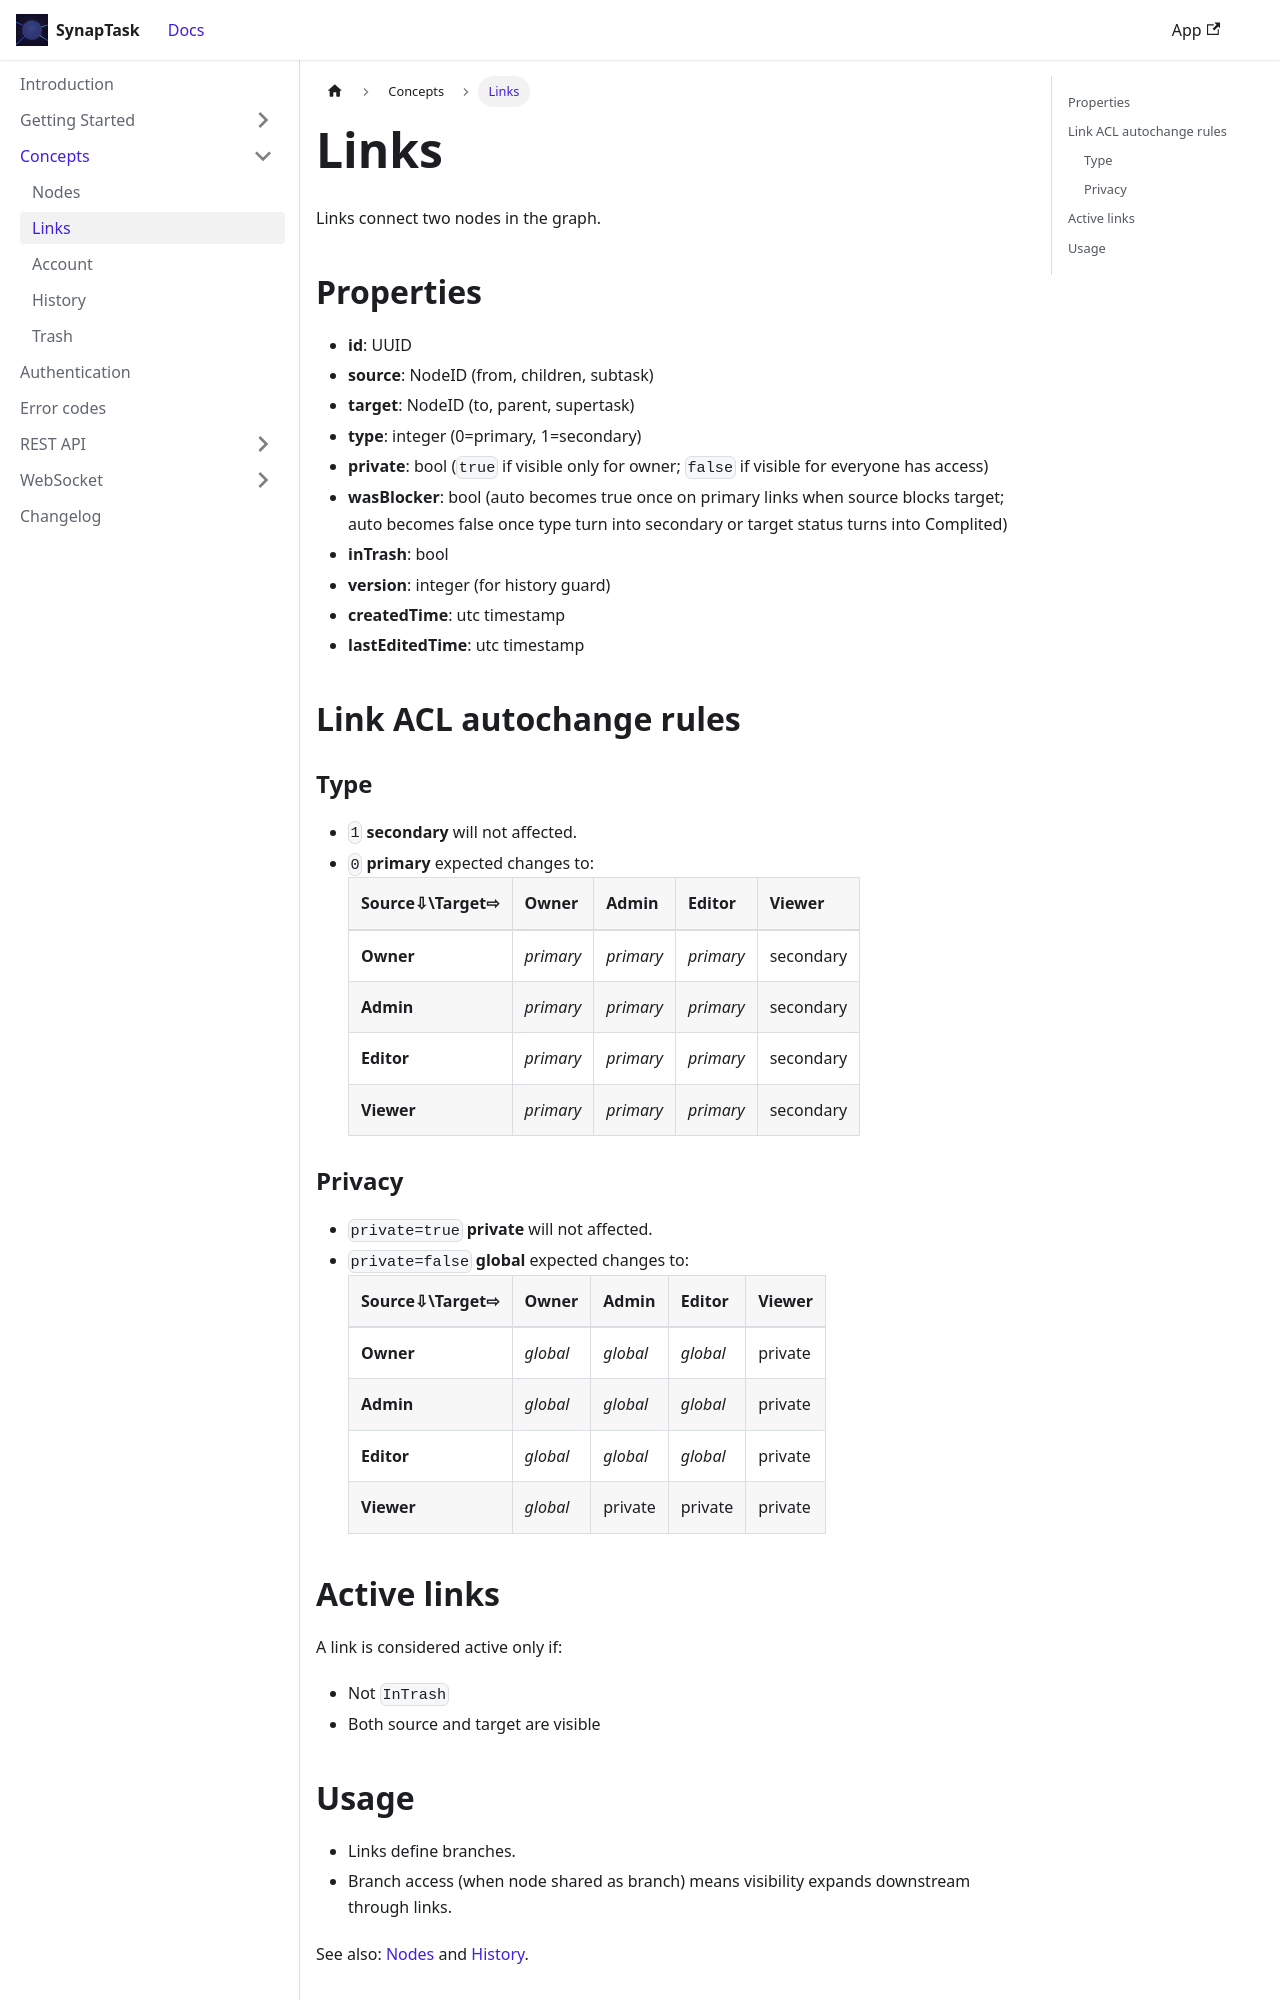

repository: arsenlblack/synaptask · page: concepts/links.html · generator: docusaurus

---
title: Links
slug: /concepts/links
---

Links connect two nodes in the graph.

## Properties
- **id**: UUID
- **source**: NodeID (from, children, subtask)
- **target**: NodeID (to, parent, supertask)
- **type**: integer (0=primary, 1=secondary)
- **private**: bool (`true` if visible only for owner; `false` if visible for everyone has access)
- **wasBlocker**: bool (auto becomes true once on primary links when source blocks target; auto becomes false once type turn into secondary or target status turns into Complited)
- **inTrash**: bool
- **version**: integer (for history guard)
- **createdTime**: utc timestamp
- **lastEditedTime**: utc timestamp

## Link ACL autochange rules
### Type
* `1` **secondary** will not affected.
* `0` **primary** expected changes to:
    |   Source⇩\Target⇨   |   Owner   |   Admin   |   Editor  |   Viewer
    | -------------------- | --------- | --------- | --------- | ---------
    |    **Owner**         | *primary* | *primary* | *primary* | secondary
    |    **Admin**         | *primary* | *primary* | *primary* | secondary
    |    **Editor**        | *primary* | *primary* | *primary* | secondary
    |    **Viewer**        | *primary* | *primary* | *primary* | secondary
